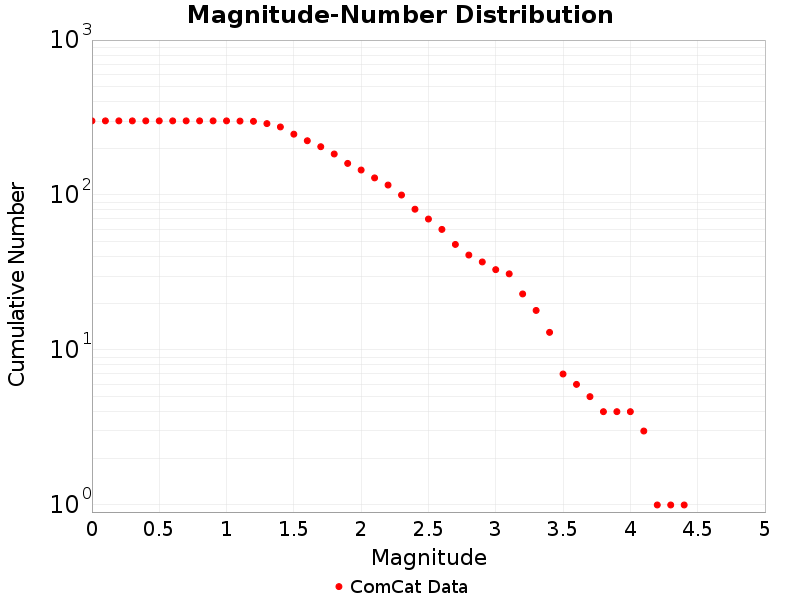

Values plotted in this chart, from the file beside it:
Magnitude, ComCat Data
0.0, 301.0
0.1, 301.0
0.2, 301.0
0.3, 301.0
0.4, 301.0
0.5, 301.0
0.6, 301.0
0.7, 301.0
0.8, 301.0
0.9, 301.0
1.0, 301.0
1.1, 300.0
1.2, 299.0
1.3, 289.0
1.4, 275.0
1.5, 247.0
1.6, 224.0
1.7, 205.0
1.8, 184.0
1.9, 160.0
2.0, 145.0
2.1, 129.0
2.2, 116.0
2.3, 100.0
2.4, 81.0
2.5, 70.0
2.6, 60.0
2.7, 48.0
2.8, 41.0
2.9, 37.0
3.0, 33.0
3.1, 31.0
3.2, 23.0
3.3, 18.0
3.4, 13.0
3.5, 7.0
3.6, 6.0
3.7, 5.0
3.8, 4.0
3.9, 4.0
4.0, 4.0
4.1, 3.0
4.2, 1.0
4.3, 1.0
4.4, 1.0
4.5, 0.0
4.6, 0.0
4.7, 0.0
4.8, 0.0
4.9, 0.0
5.0, 0.0
5.1, 0.0
5.2, 0.0
5.3, 0.0
5.4, 0.0
5.5, 0.0
5.6, 0.0
5.7, 0.0
5.8, 0.0
5.9, 0.0
... 29 more rows
